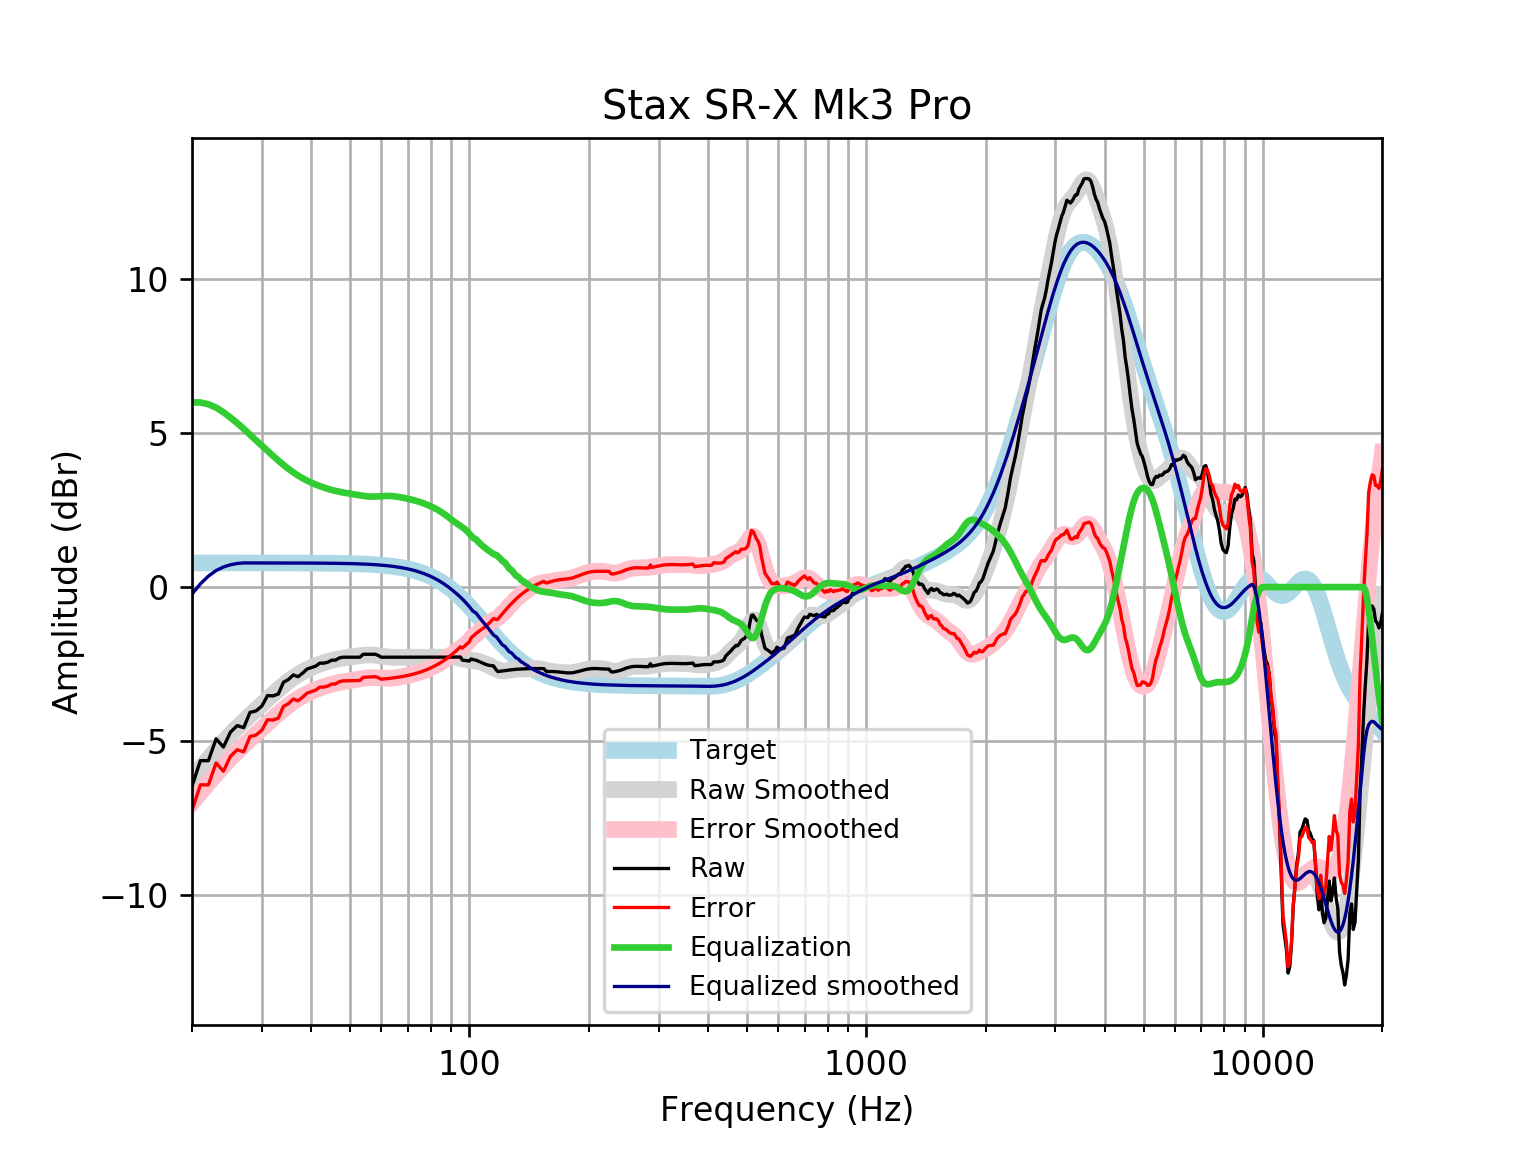

The data file committed next to this chart (first rows):
frequency, raw, error, smoothed, error_smoothed, equalization, equalized_raw, equalized_smoothed, target
20, -6.473, -7.259, -6.226, -7.012, 6.0, -0.473, -0.2257, 0.7859
21, -5.64, -6.426, -5.894, -6.68, 6.0, 0.3603, 0.1056, 0.7859
22, -5.641, -6.427, -5.585, -6.37, 5.942, 0.3014, 0.3576, 0.7858
23, -4.929, -5.715, -5.296, -6.082, 5.834, 0.9047, 0.5381, 0.7858
24, -5.199, -5.984, -5.029, -5.815, 5.683, 0.4842, 0.6539, 0.7858
25, -4.713, -5.499, -4.786, -5.572, 5.512, 0.7984, 0.7257, 0.7857
26, -4.5, -5.286, -4.564, -5.349, 5.332, 0.8313, 0.7681, 0.7857
27, -4.568, -5.354, -4.359, -5.144, 5.144, 0.5759, 0.7856, 0.7856
28, -4.071, -4.857, -4.167, -4.953, 4.953, 0.8815, 0.7855, 0.7855
29, -4.024, -4.809, -3.986, -4.771, 4.771, 0.747, 0.7854, 0.7854
30, -3.864, -4.649, -3.811, -4.596, 4.596, 0.7326, 0.7852, 0.7852
31, -3.525, -4.31, -3.643, -4.428, 4.428, 0.9026, 0.785, 0.785
32, -3.535, -4.32, -3.482, -4.266, 4.266, 0.7316, 0.7848, 0.7848
33, -3.475, -4.259, -3.329, -4.114, 4.114, 0.6389, 0.7846, 0.7846
34, -3.094, -3.878, -3.188, -3.972, 3.972, 0.8783, 0.7843, 0.7843
35, -3.004, -3.788, -3.059, -3.843, 3.843, 0.8393, 0.7839, 0.7839
36, -2.854, -3.638, -2.944, -3.728, 3.728, 0.8736, 0.7835, 0.7835
37, -2.912, -3.695, -2.843, -3.626, 3.626, 0.7147, 0.783, 0.783
38, -2.797, -3.579, -2.756, -3.538, 3.538, 0.7414, 0.7824, 0.7824
39, -2.662, -3.444, -2.679, -3.461, 3.461, 0.7988, 0.7818, 0.7818
40, -2.614, -3.395, -2.613, -3.394, 3.394, 0.7796, 0.781, 0.781
41, -2.567, -3.347, -2.555, -3.335, 3.335, 0.7682, 0.7801, 0.7801
42, -2.471, -3.25, -2.503, -3.282, 3.282, 0.8114, 0.7791, 0.7791
43, -2.471, -3.249, -2.457, -3.235, 3.235, 0.7644, 0.778, 0.7779
44, -2.439, -3.216, -2.417, -3.193, 3.193, 0.7544, 0.7766, 0.7766
45, -2.375, -3.15, -2.382, -3.157, 3.157, 0.7824, 0.7752, 0.7751
46, -2.375, -3.148, -2.352, -3.126, 3.126, 0.751, 0.7735, 0.7734
47, -2.303, -3.074, -2.328, -3.099, 3.099, 0.7964, 0.7715, 0.7715
48, -2.279, -3.048, -2.307, -3.076, 3.076, 0.7973, 0.7694, 0.7694
49, -2.279, -3.046, -2.289, -3.056, 3.056, 0.777, 0.767, 0.767
50, -2.279, -3.043, -2.273, -3.037, 3.037, 0.7582, 0.7643, 0.7642
51, -2.279, -3.04, -2.257, -3.019, 3.019, 0.7397, 0.7612, 0.7612
52, -2.279, -3.037, -2.242, -3, 3, 0.7213, 0.7579, 0.7578
53, -2.279, -3.033, -2.228, -2.982, 2.982, 0.7034, 0.7541, 0.7541
54, -2.183, -2.933, -2.216, -2.966, 2.966, 0.783, 0.7499, 0.7499
55, -2.183, -2.928, -2.208, -2.953, 2.953, 0.77, 0.7453, 0.7453
56, -2.183, -2.923, -2.204, -2.944, 2.944, 0.7614, 0.7402, 0.7401
57, -2.183, -2.917, -2.206, -2.941, 2.941, 0.7581, 0.7345, 0.7345
58, -2.183, -2.911, -2.214, -2.943, 2.943, 0.7597, 0.7283, 0.7283
59, -2.226, -2.947, -2.226, -2.948, 2.948, 0.7222, 0.7215, 0.7215
60, -2.279, -2.993, -2.24, -2.954, 2.954, 0.6757, 0.714, 0.714
61, -2.279, -2.985, -2.255, -2.96, 2.96, 0.6816, 0.7058, 0.7058
62, -2.279, -2.976, -2.267, -2.964, 2.964, 0.6849, 0.6969, 0.6969
63, -2.279, -2.966, -2.276, -2.963, 2.963, 0.6841, 0.6871, 0.6871
64, -2.279, -2.955, -2.281, -2.958, 2.958, 0.679, 0.6765, 0.6765
65, -2.279, -2.944, -2.284, -2.949, 2.949, 0.6697, 0.665, 0.665
66, -2.279, -2.931, -2.284, -2.936, 2.936, 0.6573, 0.6525, 0.6525
67, -2.279, -2.918, -2.282, -2.921, 2.921, 0.6426, 0.639, 0.639
68, -2.279, -2.903, -2.281, -2.905, 2.905, 0.6265, 0.6244, 0.6244
69, -2.279, -2.888, -2.28, -2.888, 2.888, 0.6095, 0.6087, 0.6087
70, -2.279, -2.871, -2.279, -2.871, 2.871, 0.5917, 0.5918, 0.5918
71, -2.279, -2.852, -2.278, -2.852, 2.852, 0.5732, 0.5736, 0.5736
72, -2.279, -2.833, -2.278, -2.833, 2.833, 0.5537, 0.5541, 0.5541
73, -2.279, -2.812, -2.279, -2.812, 2.812, 0.533, 0.5333, 0.5333
74, -2.279, -2.79, -2.279, -2.79, 2.79, 0.5109, 0.511, 0.511
75, -2.279, -2.766, -2.279, -2.766, 2.766, 0.4872, 0.4873, 0.4873
76, -2.279, -2.741, -2.279, -2.741, 2.741, 0.462, 0.462, 0.4621
77, -2.279, -2.714, -2.279, -2.714, 2.714, 0.4352, 0.4352, 0.4353
78, -2.279, -2.686, -2.279, -2.686, 2.686, 0.4068, 0.4068, 0.4068
79, -2.279, -2.656, -2.279, -2.656, 2.656, 0.3768, 0.3767, 0.3768
... 553 more rows
